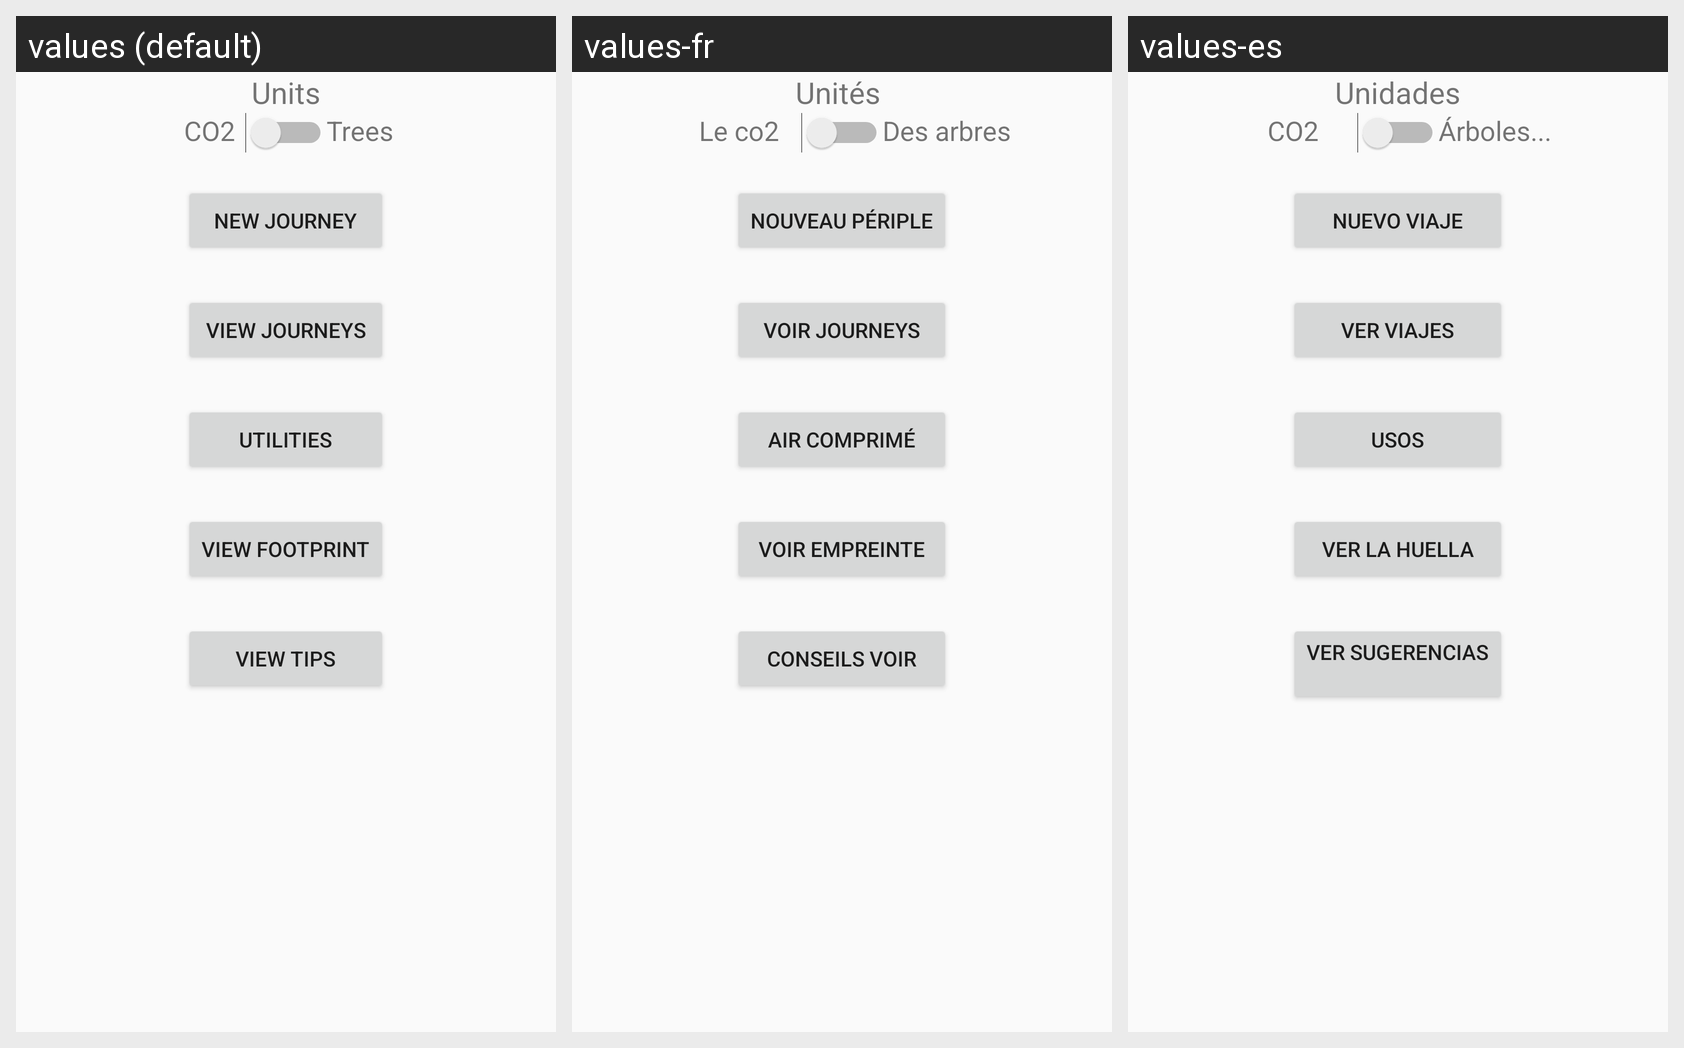

The same Android screen rendered under several of its app's locales, left to right. List the strings drawn on it with the default value and each locale's translation.
Android screen res/layout/activity_main_menu.xml rendered under 3 locales, left to right: values (default), values-fr, values-es. Device: Nexus 5 (rendered at 1080×1920; each locale shown at half size, 540×960, under a caption strip naming it); theme AppTheme.NoActionBar.
Strings drawn on this screen, with the default value and each locale's value (text and hints the layout hard-codes, and strings that could not be matched under every locale, appear in the picture but are not listed):

new_journey
  values: New Journey
  values-fr: Nouveau Périple
  values-es: Nuevo viaje

view_journeys
  values: View Journeys
  values-fr: Voir Journeys
  values-es: VER VIAJES

utilities
  values: Utilities
  values-fr: Air comprimé
  values-es: Usos

view_footprint
  values: View Footprint
  values-fr: Voir Empreinte
  values-es: Ver la huella

view_tips
  values: View Tips
  values-fr: Conseils Voir
  values-es: Ver sugerencias
      

trees
  values: Trees
  values-fr: Des arbres
  values-es: Árboles...

units
  values: Units
  values-fr: Unités 
  values-es: Unidades

co2
  values: CO2
  values-fr: Le co2
  values-es: CO2
